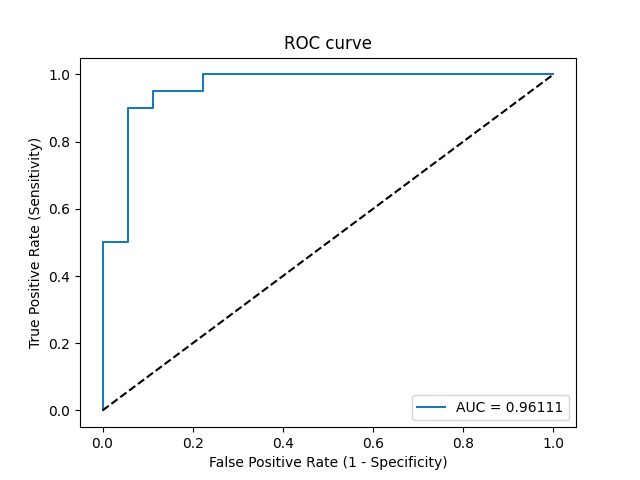

Source data for this figure (header and first rows):
Threshold, Sensitivity, Specificity, NPV, PPV
inf, 0.0, 1.0, 0.4737, 0
1, 0.05, 1.0, 0.4865, 1.0
0.9767, 0.5, 1.0, 0.6429, 1.0
0.9587, 0.5, 0.9444, 0.6296, 0.9091
0.7251, 0.9, 0.9444, 0.8947, 0.9474
0.7237, 0.9, 0.8889, 0.8889, 0.9
0.6619, 0.95, 0.8889, 0.9412, 0.9048
0.2856, 0.95, 0.7778, 0.9333, 0.8261
0.1866, 1.0, 0.7778, 1.0, 0.8333
0.001845, 1.0, 0.0, 0, 0.5263
